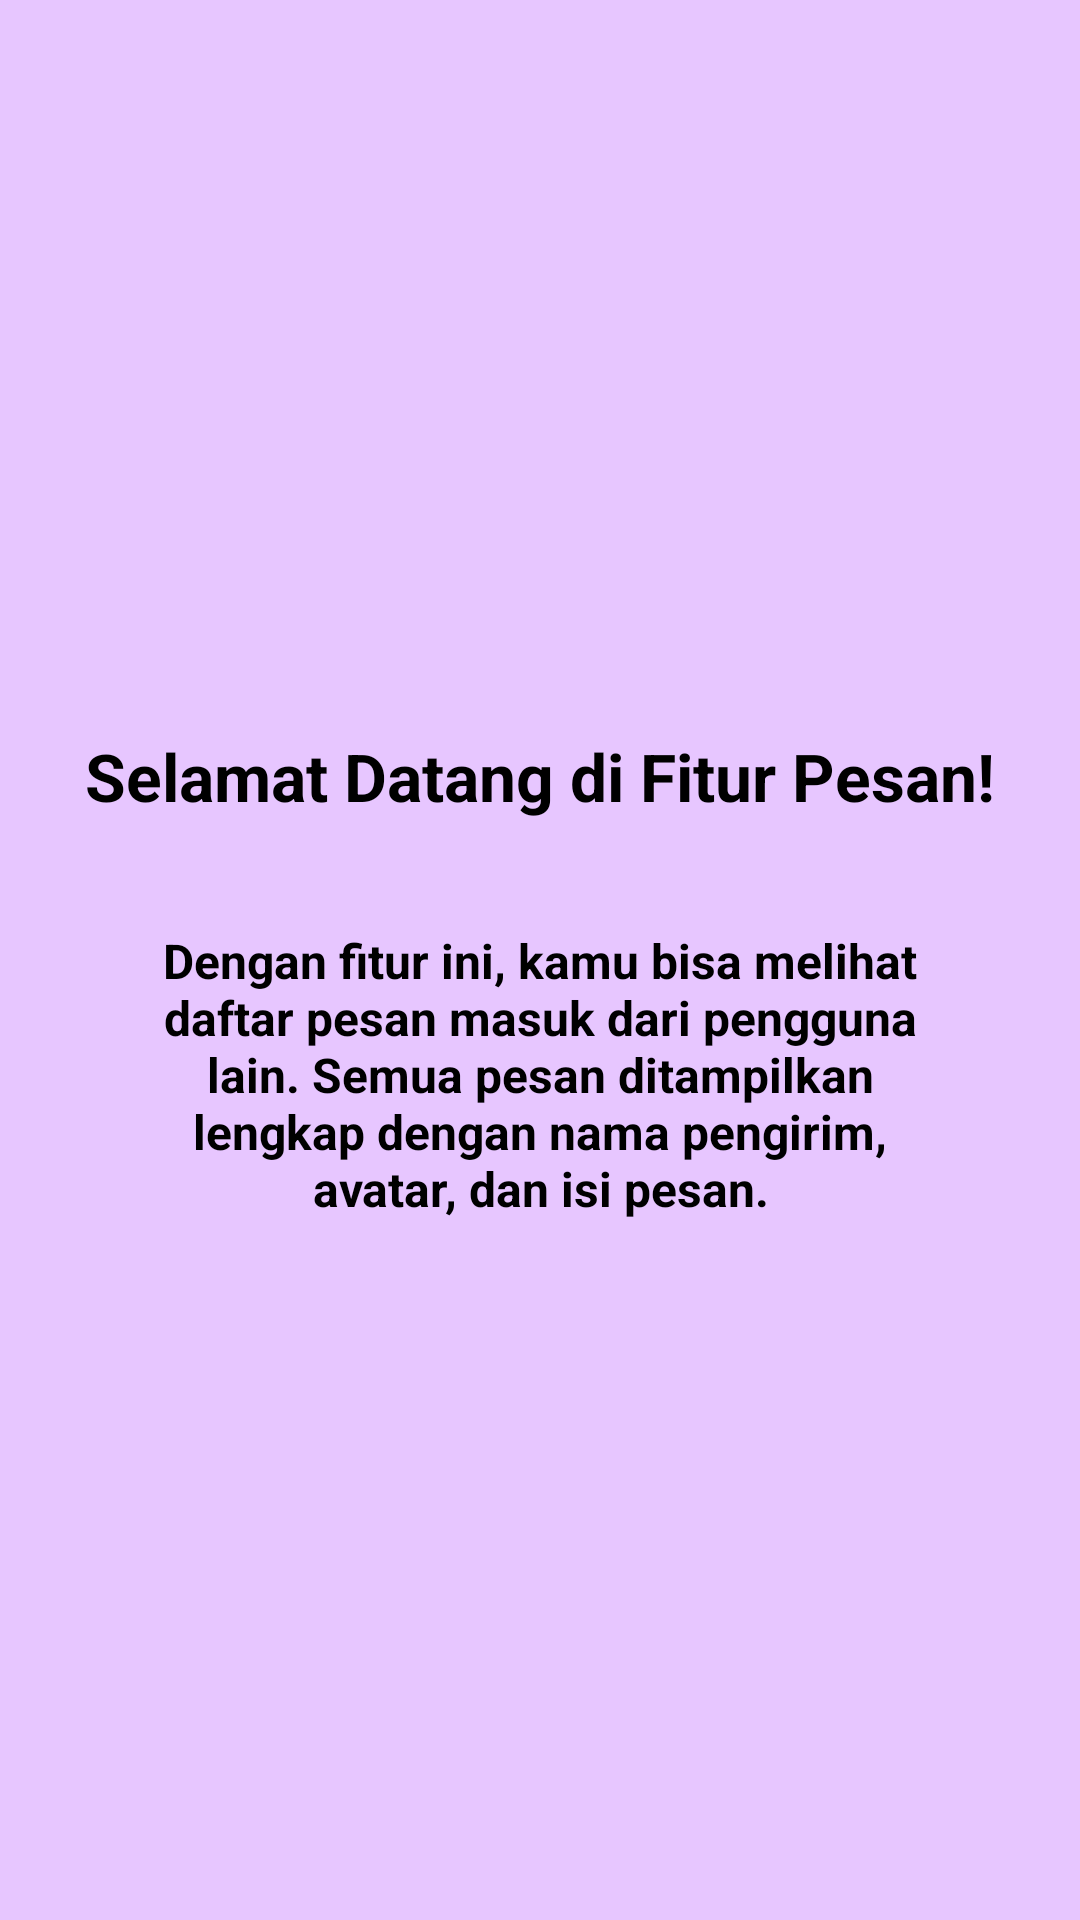

Here is an Android app screen rendered from its layout file. Give the layout XML and the strings, colors and styles it references.
<!-- AndroidManifest.xml: application theme Theme.MersyaApps -->
<!-- res/layout/fragment_tutorial2.xml -->
<?xml version="1.0" encoding="utf-8"?>
<androidx.constraintlayout.widget.ConstraintLayout xmlns:android="http://schemas.android.com/apk/res/android"
    xmlns:app="http://schemas.android.com/apk/res-auto"
    xmlns:tools="http://schemas.android.com/tools"
    android:layout_width="match_parent"
    android:layout_height="match_parent"
    android:background="#E7C6FF"
    tools:context=".Messege.tutorial.Tutorial2Fragment">

    <ImageView
        android:id="@+id/imgLogo"
        android:layout_width="120dp"
        android:layout_height="120dp"
        android:src="@mipmap/ic_launcher"
        app:layout_constraintTop_toTopOf="parent"
        app:layout_constraintStart_toStartOf="parent"
        app:layout_constraintEnd_toEndOf="parent"
        android:layout_marginTop="100dp"/>

    <TextView
        android:id="@+id/txtTitle"
        android:layout_width="wrap_content"
        android:layout_height="wrap_content"
        android:text="Selamat Datang di Fitur Pesan!"
        android:textSize="22sp"
        android:textStyle="bold"
        android:textColor="#000000"
        android:layout_marginTop="24dp"
        app:layout_constraintTop_toBottomOf="@id/imgLogo"
        app:layout_constraintStart_toStartOf="parent"
        app:layout_constraintEnd_toEndOf="parent"/>

    <TextView
        android:id="@+id/txtDesc"
        android:layout_width="0dp"
        android:layout_height="wrap_content"
        android:text="Dengan fitur ini, kamu bisa melihat daftar pesan masuk dari pengguna lain. Semua pesan ditampilkan lengkap dengan nama pengirim, avatar, dan isi pesan."
        android:textSize="16sp"
        android:textColor="#000000"
        android:textStyle="bold"
        android:gravity="center"
        android:padding="16dp"
        android:layout_marginTop="20dp"
        android:layout_marginStart="24dp"
        android:layout_marginEnd="24dp"
        app:layout_constraintTop_toBottomOf="@id/txtTitle"
        app:layout_constraintStart_toStartOf="parent"
        app:layout_constraintEnd_toEndOf="parent"/>

</androidx.constraintlayout.widget.ConstraintLayout>
<!-- resources referenced by this layout -->
<resources>
  <style name="Theme.MersyaApps" parent="Base.Theme.MersyaApps" />
  <style name="Base.Theme.MersyaApps" parent="Theme.Material3.DayNight.NoActionBar">
          
          
      </style>
</resources>
